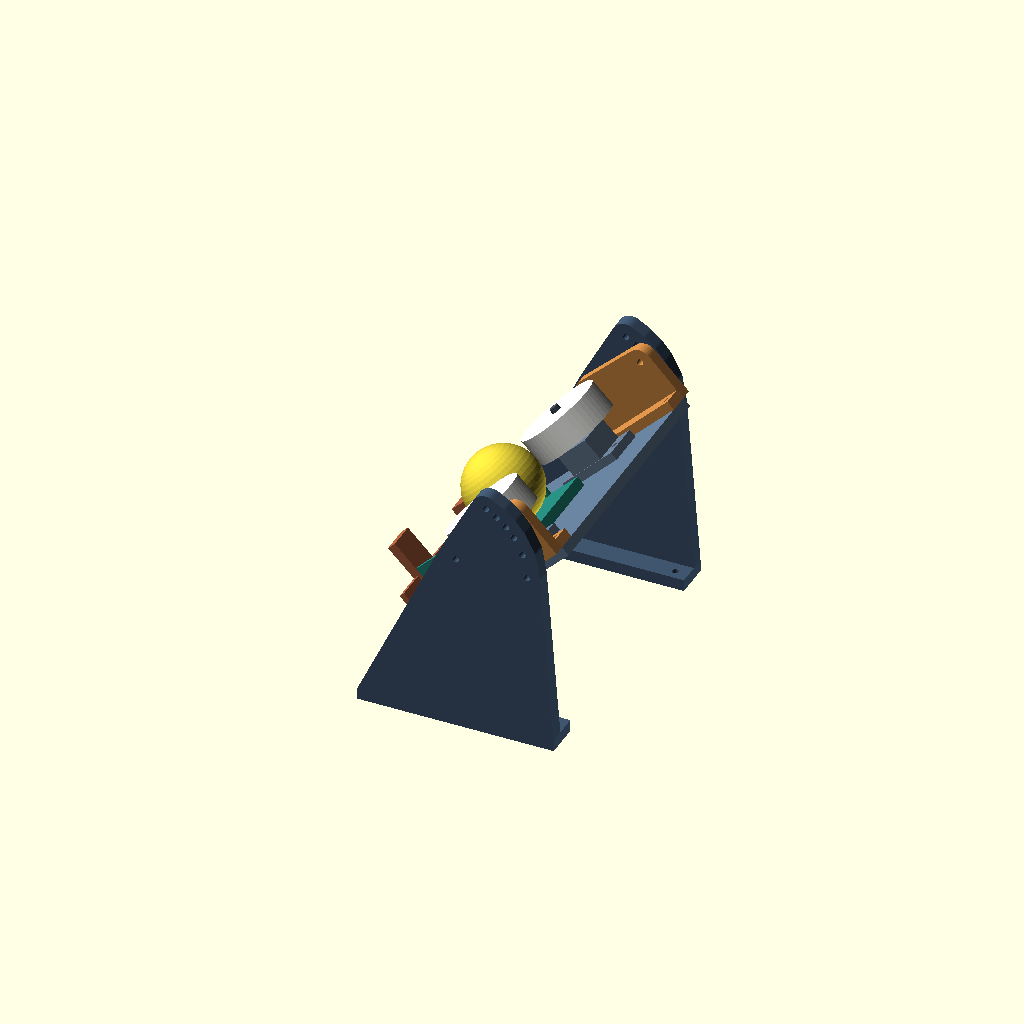
Cell 1 — every parameter at its default value.
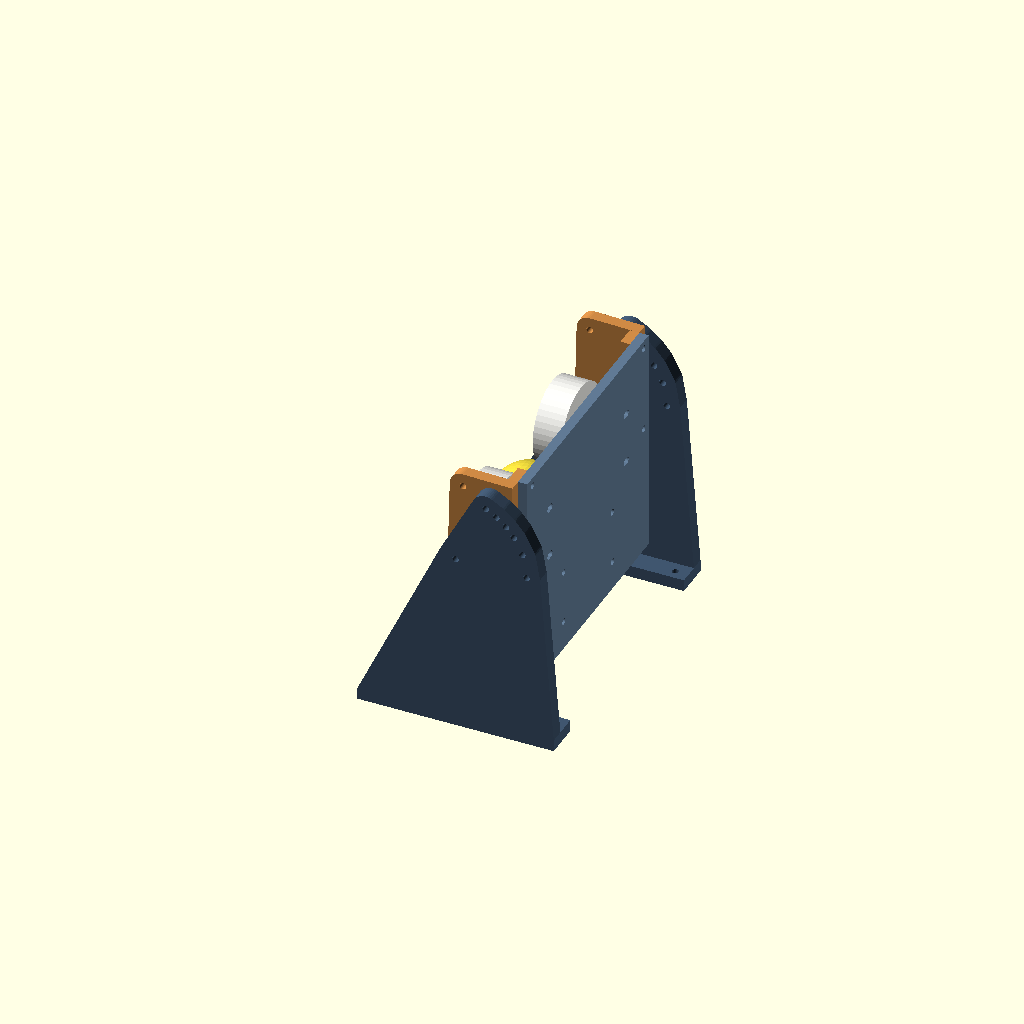
Cell 2: angle = 90 (everything else at default).
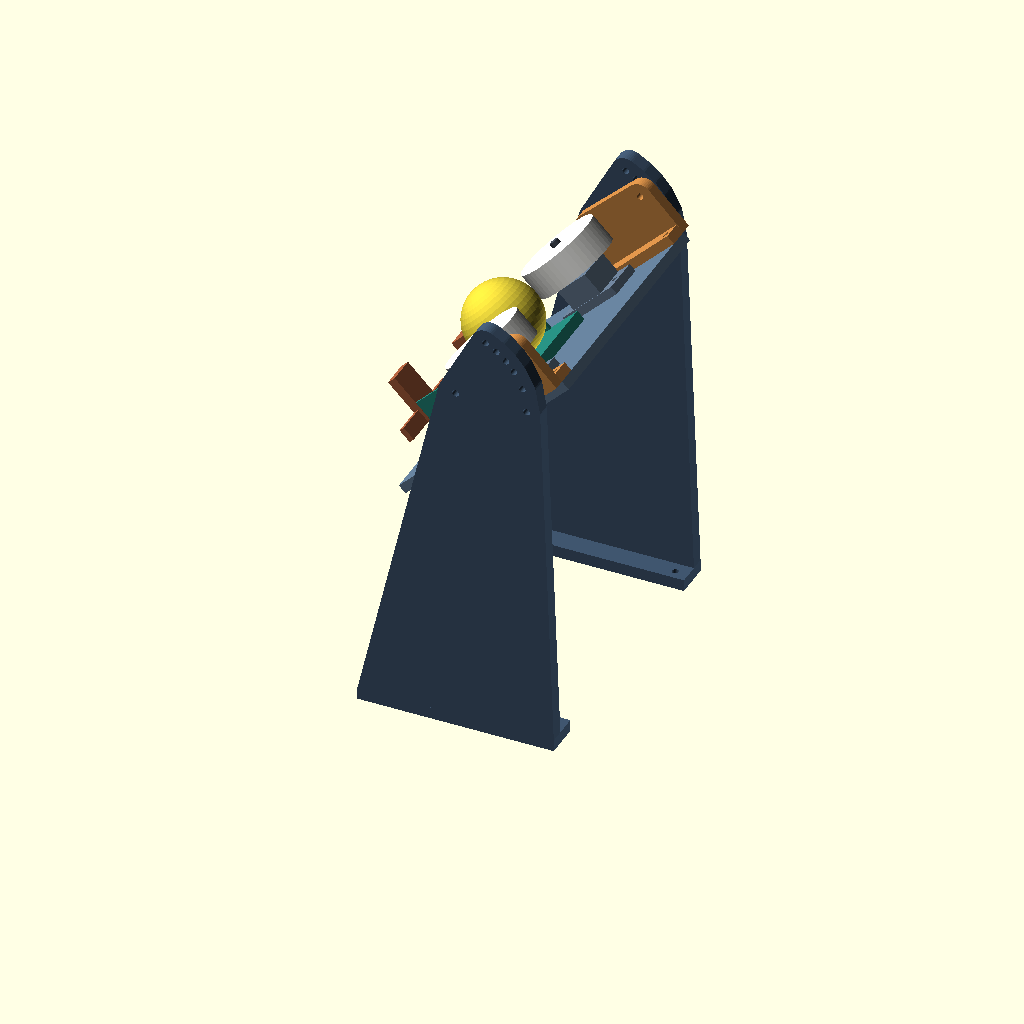
Cell 3: pivot_height = 310 (everything else at default).
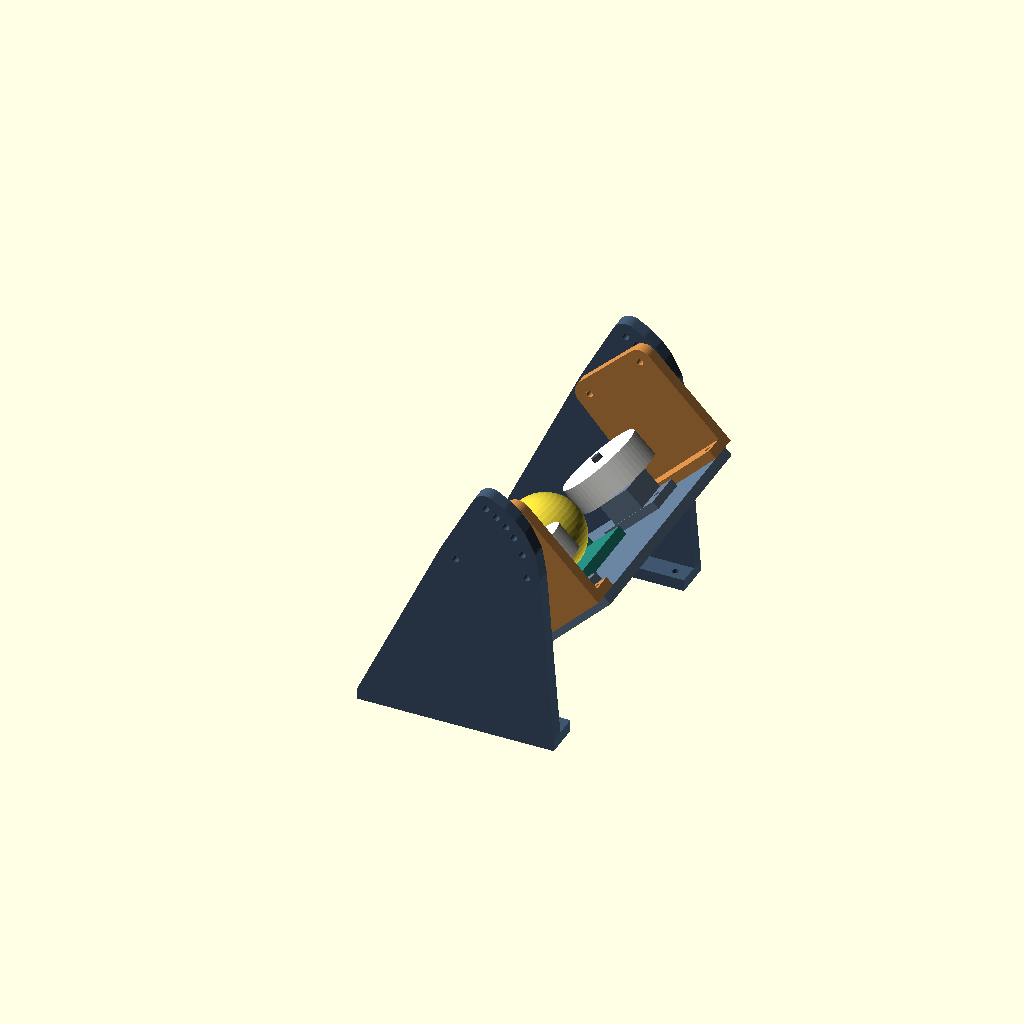
Cell 4 — ball_axis set to 100, the other parameters unchanged.
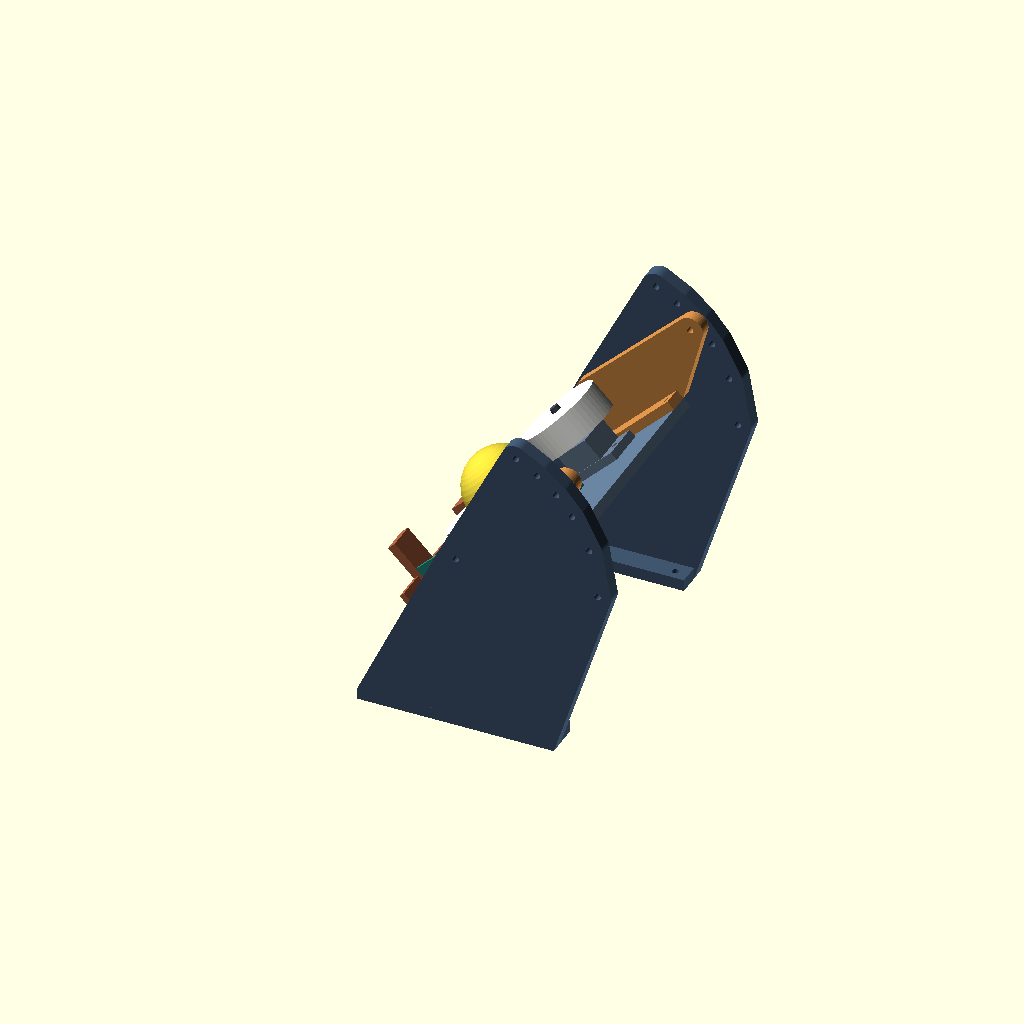
Cell 5: the same model with pin_radius = 120.
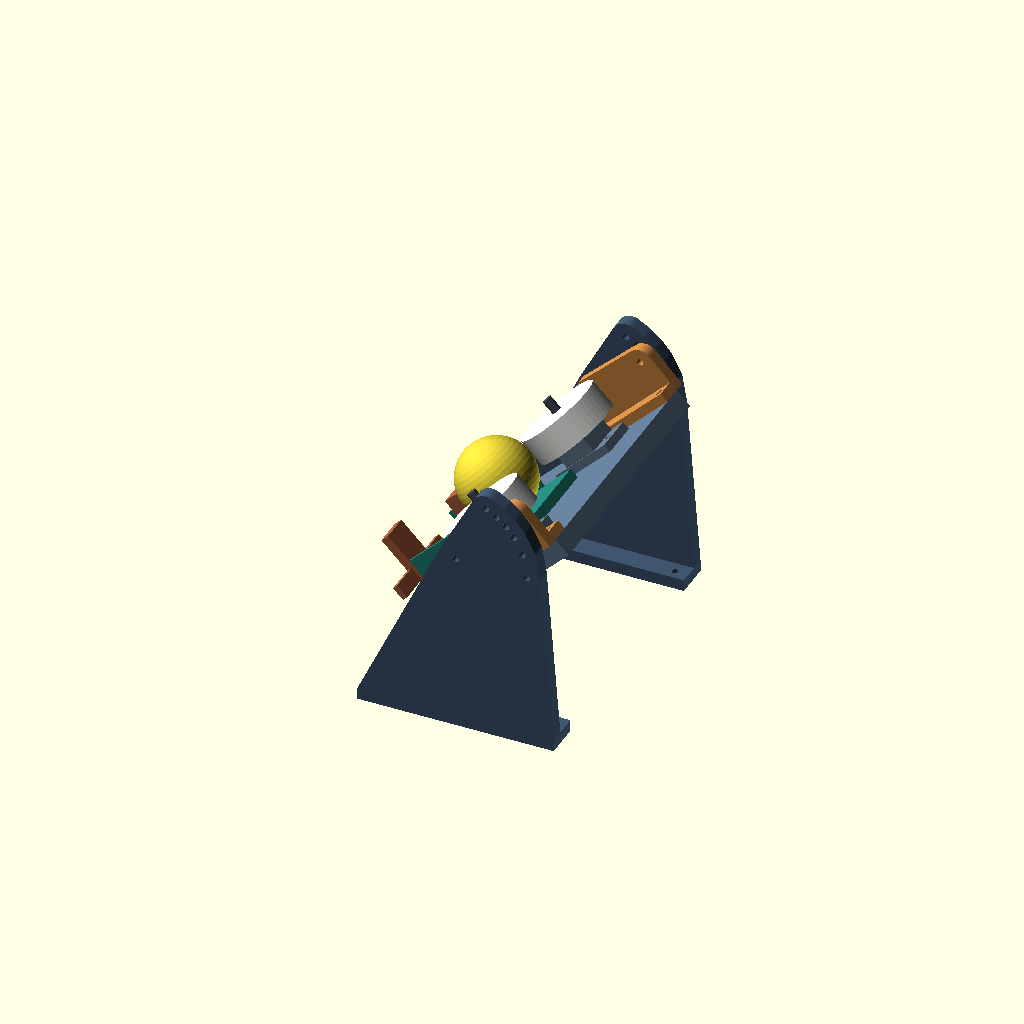
Cell 6 — deck_t set to 16, the other parameters unchanged.
All cells are drawn from one camera (rotation 55°, 0°, 25°, orthographic, colour scheme Cornfield), so only the parameter changes between them.
Source of the model, cad/Schusskopf/Neigepruefstand/neigepruefstand.scad:
// Abmessungen in mm. Prüfstand für stromlose Pass- und Einzugsproben.
part = "assembly";
angle = 45;
$fn = 48;

positions = [0, 20, 35, 45, 55, 65];
pivot_height = 155;
ball_axis = 50;
pin_radius = 60;
deck_t = 8;
deck_half = 110;
pivot_gap = 1;
moving_t = 10;
fixed_t = 12;
roller_center = 68.5;
guide_width = 68;
guide_entry_x = -121;
guide_floor_t = 8.5;
reference_ball_d = 66;
pusher_front_stop = -39;
pusher_stroke = 25;
roller_z = 50;
clearance_m5 = 5.6;

module through_z(x, y, z, diameter, height) {
    translate([x, y, z]) cylinder(d=diameter, h=height);
}

module through_y(x, y, z, diameter, height) {
    translate([x, y, z]) rotate([-90, 0, 0]) cylinder(d=diameter, h=height);
}

module deck() {
    difference() {
        translate([-125, -deck_half, 0]) cube([195, 2*deck_half, deck_t]);
        for (side = [-1, 1]) {
            for (x = [-12, 63])
                through_z(x, side*101, -1, clearance_m5, deck_t+2);
            for (x = [-22, 22])
                hull()
                    for (shift = [-1.5, 2.5])
                        through_z(x, side*(roller_center+shift), -1, clearance_m5, deck_t+2);
            for (x = [-100, -54])
                through_z(x, side*44, -1, clearance_m5, deck_t+2);
        }
    }
}

module guide() {
    inner_width = guide_width;
    wall = 3;
    floor_t = guide_floor_t;
    difference() {
        union() {
            translate([guide_entry_x, -inner_width/2-wall, 0])
                cube([-guide_entry_x, inner_width+2*wall, floor_t]);
            for (side = [-1, 1]) {
                translate([guide_entry_x, side*inner_width/2+(side-1)*wall/2, floor_t-0.1])
                    cube([-guide_entry_x-31, wall, 23.1]);
                for (x = [-100, -54])
                    hull() {
                        through_z(x, side*33, 0, 12, floor_t);
                        through_z(x, side*44, 0, 13, floor_t);
                    }
            }
        }
        for (side = [-1, 1], x = [-100, -54])
            through_z(x, side*44, -1, clearance_m5, floor_t+2);
    }
}

module ballschieber() {
    shoe_width = guide_width - 1.6;
    stop_width = guide_width + 8;
    stop_x = guide_entry_x - pusher_front_stop;
    difference() {
        union() {
            // Schuh und Schubstange laufen auf der vorhandenen Kanalsohle.
            translate([-41, -shoe_width/2, 0]) cube([34, shoe_width, 5]);
            translate([stop_x-4, -6, 0]) cube([-stop_x-2, 12, 12]);
            translate([-12, -12, 0]) cube([14.6, 24, 42]);
            // Der Kragen ist breiter als die Führung und stoppt am Einlauf.
            translate([stop_x-5, -stop_width/2, 0]) cube([5, stop_width, 12]);
            translate([stop_x-5, -12, 0]) cube([8, 24, 43]);
        }
        through_z(reference_ball_d/2, 0, -1, reference_ball_d, 44);
    }
}

module roller_stand() {
    difference() {
        union() {
            translate([-29, -17, 0]) cube([58, 34, 7]);
            translate([-16, -16, 0]) cube([32, 32, 26]);
            through_z(0, 0, 25.9, 14, 3.1);
        }
        through_z(0, 0, -1, 8.6, 31);
        translate([0, 0, -1]) cylinder(d=15.8, h=8, $fn=6);
        for (x = [-22, 22])
            through_z(x, 0, -1, clearance_m5, 9);
    }
}

module trunnion() {
    pin_z = ball_axis-deck_t;
    difference() {
        union() {
            translate([-18, -17, 0]) cube([88, 17+moving_t, 8]);
            hull() {
                translate([-18, 0, 0]) cube([88, moving_t, 8]);
                through_y(0, 0, pin_z, 25, moving_t);
                through_y(pin_radius, 0, pin_z, 22, moving_t);
            }
        }
        for (x = [0, pin_radius])
            through_y(x, -1, pin_z, clearance_m5, moving_t+2);
        for (x = [-12, 63])
            through_z(x, -9, -1, clearance_m5, 10);
    }
}

module cheek() {
    difference() {
        union() {
            translate([-83, -18, 0]) cube([166, 18+fixed_t, 10]);
            hull() {
                translate([-83, 0, 0]) cube([166, fixed_t, 10]);
                through_y(0, 0, pivot_height, 29, fixed_t);
                for (a = positions)
                    through_y(pin_radius*cos(a), 0, pivot_height+pin_radius*sin(a), 23, fixed_t);
            }
        }
        through_y(0, -1, pivot_height, clearance_m5, fixed_t+2);
        for (a = positions)
            through_y(pin_radius*cos(a), -1, pivot_height+pin_radius*sin(a), clearance_m5, fixed_t+2);
        for (x = [-72, 72])
            through_z(x, -10, -1, clearance_m5, 12);
    }
}

module pair() {
    children();
    mirror([0, 1, 0]) children();
}

module assembly() {
    color("#40566f") pair()
        translate([0, deck_half+moving_t+pivot_gap, 0]) cheek();
    translate([0, 0, pivot_height]) rotate([0, -angle, 0]) translate([0, 0, -ball_axis]) {
        color("#617a94") deck();
        color("#25877a") translate([0, 0, deck_t]) guide();
        color("#d08b46") pair() translate([0, deck_half, deck_t]) trunnion();
        pair() translate([0, roller_center, deck_t]) {
            color("#697c92") roller_stand();
            color("#66788b") through_z(0, 0, 29, 12, 1);
            color("#eeeeea") difference() {
                through_z(0, 0, roller_z-12-deck_t, 72, 24);
                through_z(0, 0, roller_z-13-deck_t, 8, 26);
            }
            color("#444c57") through_z(0, 0, 25, 8, 33);
        }
        ball_r = reference_ball_d/2;
        pusher_x = pusher_front_stop-pusher_stroke;
        color("#ab603e") translate([pusher_x, 0, deck_t+guide_floor_t]) ballschieber();
        color("#e4d03b")
            translate([pusher_x+ball_r, 0, deck_t+guide_floor_t+ball_r]) sphere(d=reference_ball_d);
    }
}

if (part == "deck") deck();
else if (part == "guide") guide();
else if (part == "ballschieber") ballschieber();
else if (part == "roller_stand") roller_stand();
else if (part == "trunnion_left") translate([0, 0, moving_t]) rotate([-90, 0, 0]) trunnion();
else if (part == "trunnion_right") mirror([0, 1, 0]) translate([0, 0, moving_t]) rotate([-90, 0, 0]) trunnion();
else if (part == "cheek_left") translate([0, 0, fixed_t]) rotate([-90, 0, 0]) cheek();
else if (part == "cheek_right") mirror([0, 1, 0]) translate([0, 0, fixed_t]) rotate([-90, 0, 0]) cheek();
else if (part == "assembly") assembly();
Parameter table extracted from the source (name, type, default, range or options):
part: string, default "assembly"
angle: number, default 45
pivot_height: number, default 155
ball_axis: number, default 50
pin_radius: number, default 60
deck_t: number, default 8
deck_half: number, default 110
pivot_gap: number, default 1
moving_t: number, default 10
fixed_t: number, default 12
roller_center: number, default 68.5
guide_width: number, default 68
guide_entry_x: number, default -121
guide_floor_t: number, default 8.5
reference_ball_d: number, default 66
pusher_front_stop: number, default -39
pusher_stroke: number, default 25
roller_z: number, default 50
clearance_m5: number, default 5.6
